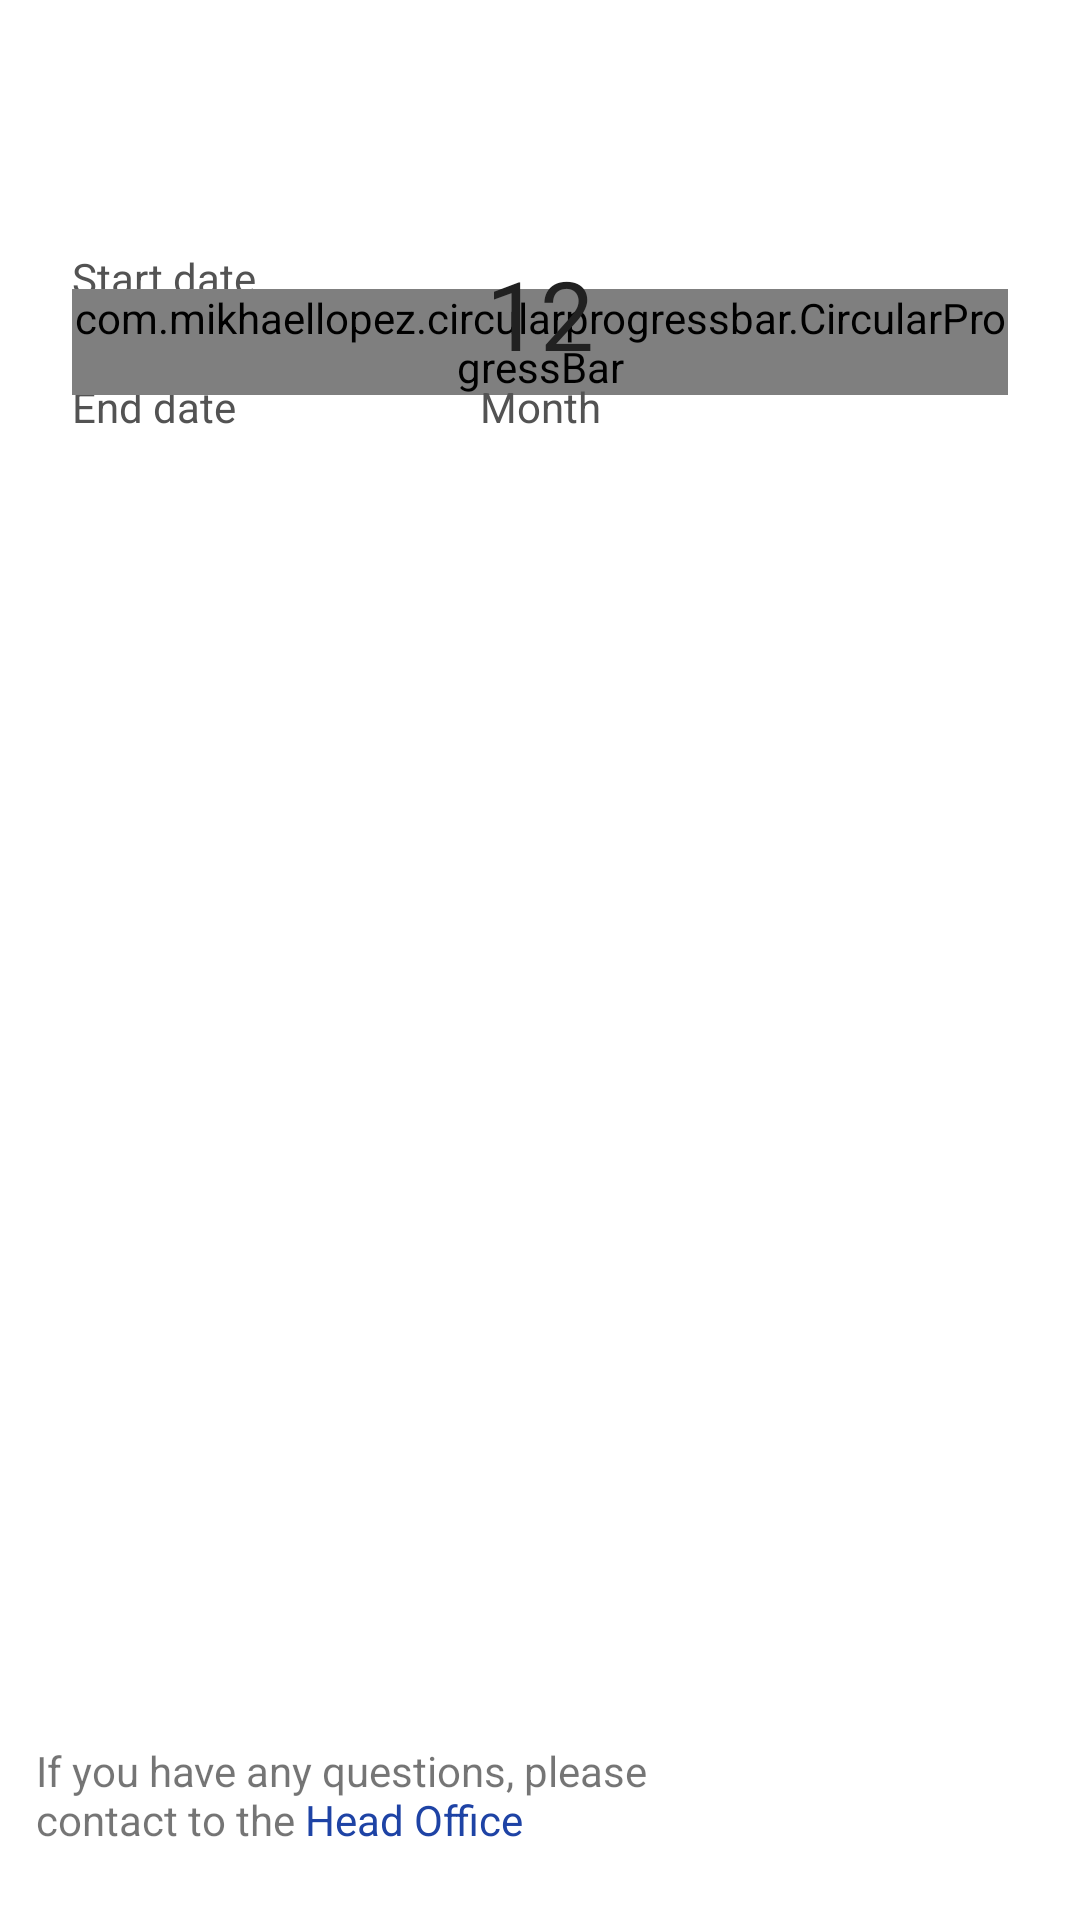

This screen was rendered from an Android layout file. Write that file and the resources it references.
<!-- AndroidManifest.xml: application theme AppTheme -->
<!-- res/layout/fragment_job_offer.xml -->
<?xml version="1.0" encoding="utf-8"?>
<androidx.constraintlayout.widget.ConstraintLayout xmlns:android="http://schemas.android.com/apk/res/android"
    xmlns:app="http://schemas.android.com/apk/res-auto"
    xmlns:tools="http://schemas.android.com/tools"
    android:layout_width="match_parent"
    android:layout_height="match_parent"
    android:background="@drawable/bg_top_corners">

    <androidx.constraintlayout.widget.ConstraintLayout
        android:id="@+id/topBlock"
        android:layout_width="match_parent"
        android:layout_height="180dp"
        android:layout_marginStart="@dimen/big_margin"
        android:layout_marginTop="@dimen/big_margin"
        android:layout_marginEnd="@dimen/big_margin"
        android:gravity="center"
        android:orientation="horizontal"
        android:paddingTop="@dimen/average_padding"
        android:paddingBottom="@dimen/average_padding"
        app:layout_constraintEnd_toEndOf="parent"
        app:layout_constraintStart_toStartOf="parent"
        app:layout_constraintTop_toTopOf="parent">

        <androidx.constraintlayout.widget.Guideline
            android:id="@+id/guideline2"
            android:layout_width="wrap_content"
            android:layout_height="wrap_content"
            android:orientation="vertical"
            app:layout_constraintGuide_begin="70dp" />

        <TextView
            android:id="@+id/startDateTxt"
            android:layout_width="0dp"
            android:layout_height="wrap_content"
            android:gravity="start"
            android:text="@string/start_date"
            android:textColor="@color/text_color"
            android:textSize="@dimen/text_normal"
            app:layout_constraintBottom_toTopOf="@+id/endDayTxt"
            app:layout_constraintEnd_toStartOf="@+id/guideline2"
            app:layout_constraintHorizontal_bias="0.5"
            app:layout_constraintStart_toStartOf="parent"
            app:layout_constraintTop_toTopOf="parent"
            app:layout_constraintVertical_chainStyle="packed" />

        <TextView
            android:id="@+id/startDate"
            android:layout_width="0dp"
            android:layout_height="wrap_content"
            android:layout_marginEnd="@dimen/basic_margin"
            android:text="02.03.2020"
            android:textColor="@color/text_color_dark"
            android:textSize="@dimen/text_normal"
            app:layout_constraintEnd_toStartOf="@+id/circularProgressBar"
            app:layout_constraintStart_toStartOf="@+id/guideline2"
            app:layout_constraintTop_toTopOf="@+id/startDateTxt" />

        <TextView
            android:id="@+id/endDayTxt"
            android:layout_width="0dp"
            android:layout_height="wrap_content"
            android:layout_marginTop="@dimen/big_margin"
            android:gravity="start"
            android:text="@string/end_date"
            android:textColor="@color/text_color"
            android:textSize="@dimen/text_normal"
            app:layout_constraintBottom_toBottomOf="parent"
            app:layout_constraintEnd_toStartOf="@+id/guideline2"
            app:layout_constraintHorizontal_bias="0.5"
            app:layout_constraintStart_toStartOf="@+id/startDateTxt"
            app:layout_constraintTop_toBottomOf="@+id/startDateTxt" />

        <TextView
            android:id="@+id/endDate"
            android:layout_width="0dp"
            android:layout_height="wrap_content"
            android:layout_marginEnd="@dimen/basic_margin"
            android:text="02.03.2021"
            android:textColor="@color/text_color_dark"
            android:textSize="@dimen/text_normal"
            app:layout_constraintEnd_toStartOf="@+id/circularProgressBar"
            app:layout_constraintStart_toStartOf="@+id/guideline2"
            app:layout_constraintTop_toTopOf="@+id/endDayTxt" />

        <com.mikhaellopez.circularprogressbar.CircularProgressBar
            android:id="@+id/circularProgressBar"
            android:layout_width="0dp"
            android:layout_height="wrap_content"
            android:layout_weight="1"
            android:gravity="center"
            app:cpb_background_progressbar_color="#D9D9D9"
            app:cpb_background_progressbar_width="15dp"
            app:cpb_progress="80"
            app:cpb_progressbar_color="@color/colorPrimary"
            app:cpb_progressbar_width="15dp"
            app:layout_constraintBottom_toBottomOf="parent"
            app:layout_constraintEnd_toEndOf="parent"
            app:layout_constraintTop_toTopOf="parent" />

        <TextView
            android:id="@+id/year"
            android:layout_width="wrap_content"
            android:layout_height="wrap_content"
            android:gravity="center"
            android:text="12"
            android:textColor="@color/text_color_dark"
            android:textSize="@dimen/text_title_large"
            app:layout_constraintBottom_toTopOf="@+id/monthTxt"
            app:layout_constraintEnd_toEndOf="@+id/circularProgressBar"
            app:layout_constraintHorizontal_bias="0.5"
            app:layout_constraintStart_toStartOf="@+id/circularProgressBar"
            app:layout_constraintTop_toBottomOf="@+id/circularProgressBar" />

        <TextView
            android:id="@+id/monthTxt"
            android:layout_width="wrap_content"
            android:layout_height="wrap_content"
            android:gravity="center"
            android:text="Month"
            android:textColor="@color/text_color"
            android:textSize="@dimen/text_normal"
            app:layout_constraintBottom_toTopOf="@+id/circularProgressBar"
            app:layout_constraintEnd_toEndOf="@+id/year"
            app:layout_constraintHorizontal_bias="0.5"
            app:layout_constraintStart_toStartOf="@+id/year"
            app:layout_constraintTop_toBottomOf="@+id/year" />

    </androidx.constraintlayout.widget.ConstraintLayout>

    <androidx.recyclerview.widget.RecyclerView
        android:id="@+id/jobOfferRecycler"
        android:layout_width="0dp"
        android:layout_height="0dp"
        android:overScrollMode="never"
        app:layoutManager="androidx.recyclerview.widget.LinearLayoutManager"
        app:layout_constraintBottom_toTopOf="@+id/bottom"
        app:layout_constraintEnd_toEndOf="@+id/topBlock"
        app:layout_constraintStart_toStartOf="@+id/topBlock"
        app:layout_constraintTop_toBottomOf="@+id/topBlock"
        tools:itemCount="3"
        tools:listitem="@layout/item_job_offer" />

    <include
        android:id="@+id/bottom"
        layout="@layout/contact_us"
        android:layout_width="match_parent"
        android:layout_height="wrap_content"
        app:layout_constraintBottom_toBottomOf="parent"
        app:layout_constraintEnd_toEndOf="parent"
        app:layout_constraintStart_toStartOf="parent" />

</androidx.constraintlayout.widget.ConstraintLayout>
<!-- res/layout/item_job_offer.xml (included above) -->
<?xml version="1.0" encoding="utf-8"?>
<androidx.constraintlayout.widget.ConstraintLayout
    android:layout_width="match_parent"
    android:layout_height="wrap_content"
    xmlns:app="http://schemas.android.com/apk/res-auto"
    xmlns:tools="http://schemas.android.com/tools"
    app:layout_constraintEnd_toEndOf="@+id/topBlock"
    app:layout_constraintStart_toStartOf="@+id/topBlock"
    app:layout_constraintTop_toBottomOf="@+id/topBlock"
    xmlns:android="http://schemas.android.com/apk/res/android">

    <androidx.constraintlayout.widget.Guideline
        android:id="@+id/guideline"
        android:layout_width="wrap_content"
        android:layout_height="wrap_content"
        android:orientation="vertical"
        app:layout_constraintGuide_begin="90dp" />

    <TextView
        android:textColor="@color/text_color_dark"
        android:id="@+id/title"
        android:layout_width="0dp"
        android:layout_height="wrap_content"
        android:layout_marginTop="@dimen/average_margin"
        android:text="Day-off"
        app:layout_constraintEnd_toStartOf="@+id/guideline"
        app:layout_constraintStart_toStartOf="parent"
        app:layout_constraintTop_toTopOf="parent"
        tools:ignore="MissingConstraints" />

    <TextView
        android:textColor="@color/text_color_dark"
        android:id="@+id/name"
        android:layout_width="wrap_content"
        android:layout_height="wrap_content"
        android:text="Text"
        app:layout_constraintStart_toStartOf="@+id/guideline"
        app:layout_constraintTop_toTopOf="@+id/title" />

    <TextView
        android:textColor="@color/text_color"
        android:id="@+id/description"
        android:layout_width="wrap_content"
        android:layout_height="wrap_content"
        android:layout_marginTop="@dimen/small_margin"
        android:text="Text text text text"
        app:layout_constraintStart_toStartOf="@id/name"
        app:layout_constraintTop_toBottomOf="@+id/name" />

    <View
        android:id="@+id/bottomDivider"
        android:layout_width="0dp"
        android:layout_marginTop="@dimen/average_margin"
        android:layout_height="1dp"
        android:background="@color/divider_color_light"
        app:layout_constraintBottom_toBottomOf="parent"
        app:layout_constraintEnd_toEndOf="parent"
        app:layout_constraintStart_toStartOf="@+id/guideline"
        app:layout_constraintTop_toBottomOf="@+id/description" />

</androidx.constraintlayout.widget.ConstraintLayout>
<!-- res/layout/contact_us.xml (included above) -->
<?xml version="1.0" encoding="utf-8"?>
<androidx.constraintlayout.widget.ConstraintLayout xmlns:android="http://schemas.android.com/apk/res/android"
    xmlns:app="http://schemas.android.com/apk/res-auto"
    android:id="@+id/bottomLayout"
    android:layout_width="match_parent"
    android:layout_height="wrap_content"
    android:gravity="center"
    android:orientation="horizontal">

    <TextView
        android:id="@+id/textView"
        android:layout_width="0dp"
        android:layout_height="wrap_content"
        android:layout_marginTop="@dimen/big_margin"
        android:layout_marginBottom="@dimen/big_margin"
        android:layout_marginStart="@dimen/average_margin"
        android:layout_marginEnd="@dimen/average_margin"
        android:layout_weight="1"
        android:text="@string/bottom_info"
        app:layout_constraintBottom_toBottomOf="parent"
        app:layout_constraintEnd_toStartOf="@+id/button"
        app:layout_constraintStart_toStartOf="parent"
        app:layout_constraintTop_toTopOf="parent" />

    <Button
        android:layout_marginEnd="@dimen/big_margin"
        android:id="@+id/button"
        style="@style/Widget.MaterialComponents.Button"
        android:layout_width="wrap_content"
        android:layout_height="wrap_content"
        android:text="@string/write"
        android:textAllCaps="false"
        android:textColor="@color/white"
        app:layout_constraintBottom_toBottomOf="parent"
        app:layout_constraintEnd_toEndOf="parent"
        app:layout_constraintTop_toTopOf="parent" />

</androidx.constraintlayout.widget.ConstraintLayout>
<!-- resources referenced by this layout -->
<resources>
  <color name="colorPrimary">#1E43A5</color>
  <color name="divider_color_light">#E1E1E1</color>
  <color name="text_color">#535353</color>
  <color name="text_color_dark">#212121</color>
  <color name="white">#FFFFFF</color>
  <dimen name="average_margin">12dp</dimen>
  <dimen name="average_padding">12dp</dimen>
  <dimen name="basic_margin">8dp</dimen>
  <dimen name="big_margin">24dp</dimen>
  <dimen name="small_margin">4dp</dimen>
  <dimen name="text_normal">14sp</dimen>
  <dimen name="text_title_large">32sp</dimen>
  <!-- drawable bg_top_corners (drawable) -->
  <?xml version="1.0" encoding="utf-8"?>
  <shape android:shape="rectangle" xmlns:android="http://schemas.android.com/apk/res/android">
      <solid
          android:color="@color/white"/>
      <corners
          android:topRightRadius="@dimen/corner_radius"
          android:topLeftRadius="@dimen/corner_radius"/>
  </shape>
  <string name="bottom_info">If you have any questions, please contact to the <font color="#1E43A5">Head Office</font></string>
  <string name="end_date">End date</string>
  <string name="start_date">Start date</string>
  <string name="write">Write</string>
  <style name="AppTheme" parent="Theme.MaterialComponents.Light.NoActionBar">
          <item name="colorPrimary">@color/colorPrimary</item>
          <item name="fontFamily">@font/roboto</item>
          <item name="colorPrimaryDark">@color/colorPrimaryDark</item>
          <item name="colorAccent">@color/colorPrimary</item>
          <item name="android:windowAnimationStyle">@style/ActivityAnimations</item>
      </style>
  <dimen name="corner_radius">15dp</dimen>
  <color name="colorPrimaryDark">#1E43A5</color>
  <style name="ActivityAnimations" parent="@android:style/Animation.Activity">
          <item name="android:activityOpenEnterAnimation">@android:anim/fade_in</item>
          <item name="android:activityOpenExitAnimation">@android:anim/fade_out</item>
          <item name="android:activityCloseEnterAnimation">@android:anim/fade_in</item>
          <item name="android:activityCloseExitAnimation">@android:anim/fade_out</item>
      </style>
</resources>
